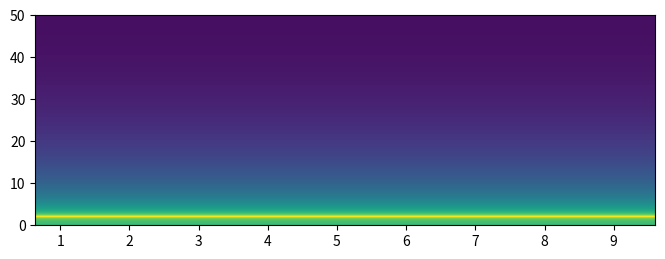

The script that saved this image: (Note: this script raises an exception after producing the figure.)
import numpy as np
import matplotlib.pyplot as plt

# Simulate a 2 Hz tone for 5 seconds
sampling_rate = 100  # Set a sampling rate of 100 Hz
duration = 5  # Set the duration to 5 seconds
frequency = 2  # Set the frequency to 2 Hz

# Create time vector
time = np.arange(0, duration, 1/sampling_rate)

# Generate 2 Hz sine wave
tone = np.sin(2 * np.pi * frequency * time)

# Do an FFT of the time series
fft_result = np.fft.fft(tone)

# Plot a periodogram of the time series
plt.figure(figsize=(8, 6))
plt.subplot(2, 1, 1)
periodogram_result, frequencies, _ = plt.specgram(tone, NFFT=1024, Fs=sampling_rate)
plt.title("Periodogram")
plt.colorbar()

# Plot the power spectrum of the FFT
plt.subplot(2, 1, 2)
power_spectrum = np.abs(fft_result)**2
frequencies = np.linspace(0, sampling_rate/2, len(power_spectrum)//2)
plt.plot(frequencies, power_spectrum[:len(frequencies)], linestyle='-', marker='', color='b')
plt.xlabel("Frequency (Hz)")
plt.ylabel("Power")
plt.title("Power Spectrum")

# Adjust layout
plt.tight_layout()
plt.show()
